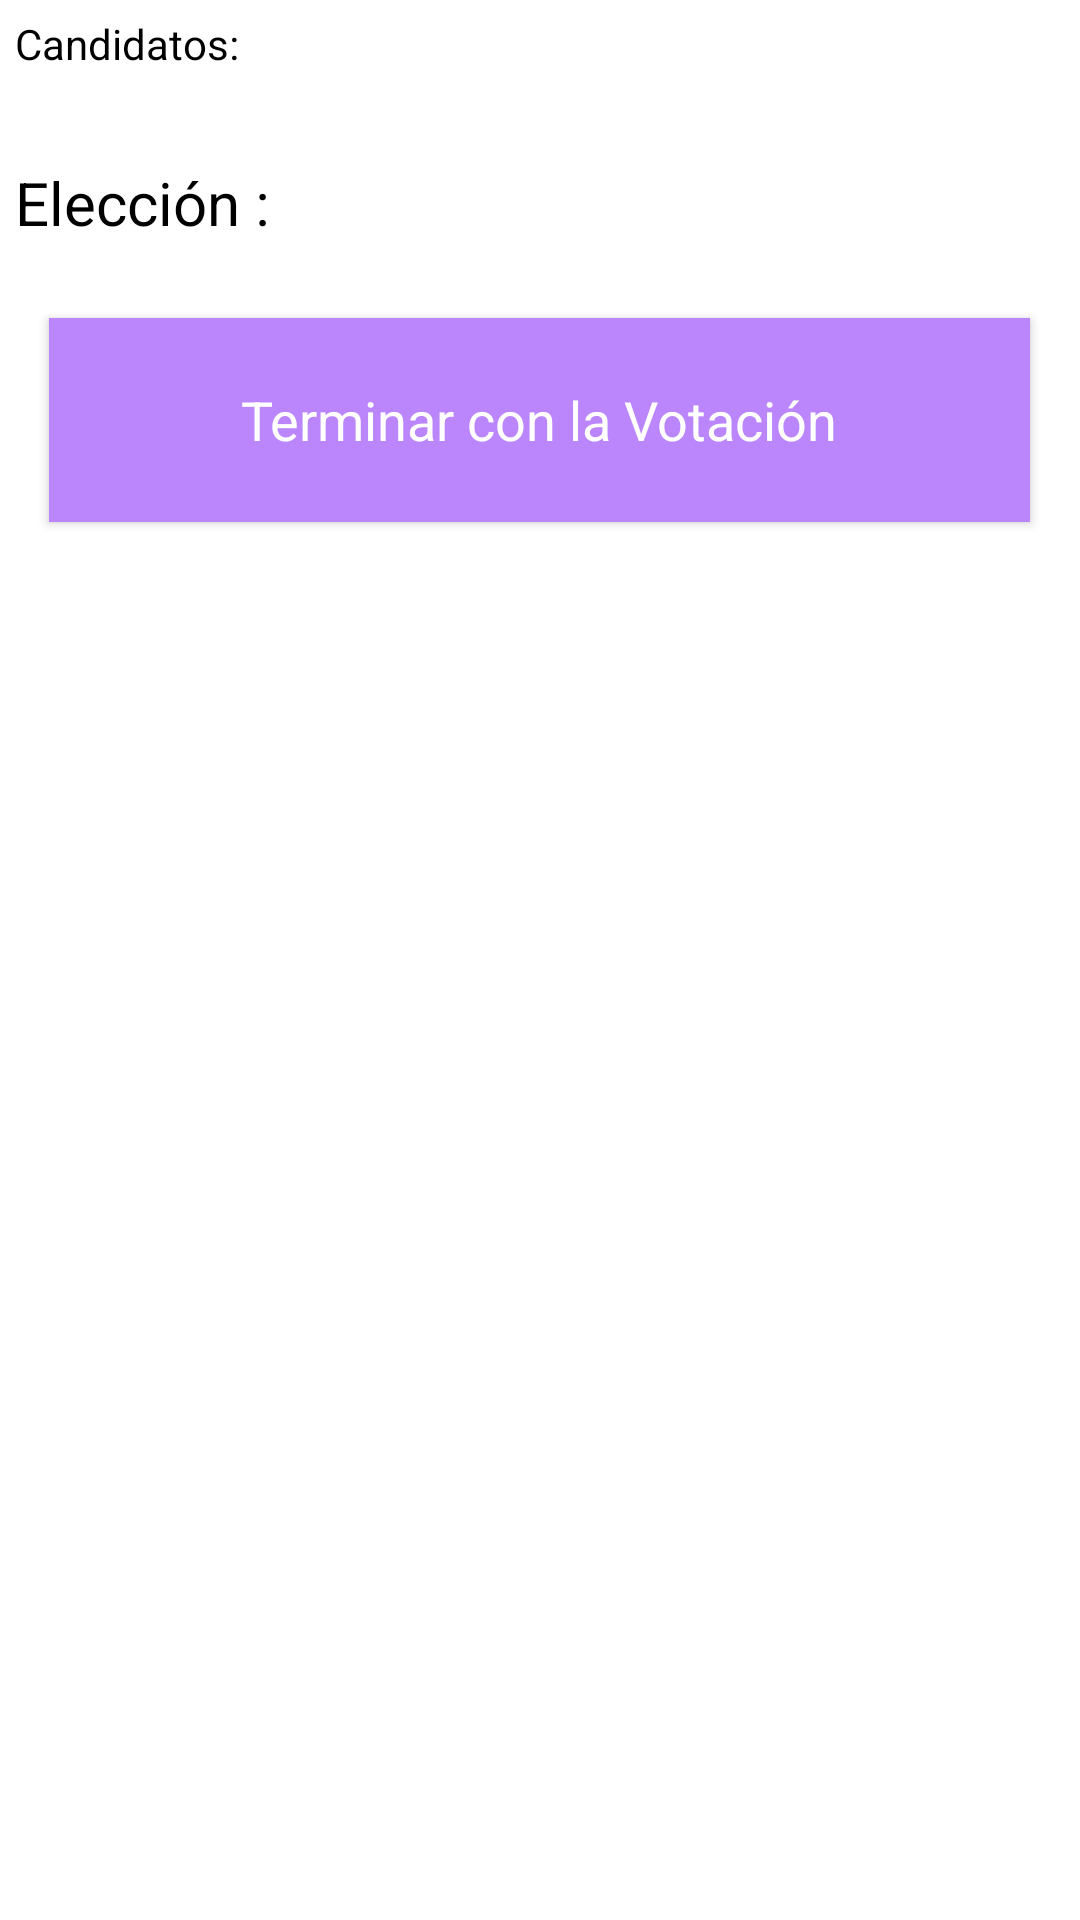

Produce the Android XML layout that renders to this screen, including the resource entries it uses.
<!-- AndroidManifest.xml: application theme Theme.VotoElectronicoSeguridadInformatica -->
<!-- res/layout/activity_polling.xml -->
<?xml version="1.0" encoding="utf-8"?>
<LinearLayout xmlns:android="http://schemas.android.com/apk/res/android"
    xmlns:app="http://schemas.android.com/apk/res-auto"
    xmlns:tools="http://schemas.android.com/tools"
    android:layout_width="match_parent"
    android:layout_height="match_parent"
    android:orientation="vertical"

    tools:context=".PollingActivity">




    <TextView
        android:id="@+id/candidates"
        android:text="Candidatos: "
        android:textColor="@color/black"
        android:padding="5dp"
        android:layout_gravity="top|end"
        android:layout_width="match_parent"
        android:layout_height="wrap_content" />
    <ListView
        android:id="@+id/candidates_list"
        android:layout_width="match_parent"
        android:layout_height="wrap_content"

        />

    <TextView
        android:id="@+id/candidate_choosen"
        android:text="Elección :"
        android:textColor="@color/black"
        android:padding="5dp"
        android:textSize="20sp"
        android:layout_marginTop="20dp"
        android:layout_gravity="top|end"
        android:layout_width="match_parent"
        android:layout_height="wrap_content" />

    <Button
        android:id="@+id/btn_endPolling"
        style="@style/MegaTexto"
        android:layout_width="327dp"
        android:layout_height="68dp"
        android:background="@color/purple_200"
        android:text="Terminar con la Votación"
        android:textColor="#FFFFFF"
        android:layout_marginTop="20dp"
        android:textSize="18sp"
        android:layout_gravity="center_horizontal"
 />



</LinearLayout>
<!-- resources referenced by this layout -->
<resources>
  <style name="MegaTexto" parent="android:Widget.TextView">
          <item name="android:textSize">32sp</item>
          <item name="android:textColor">@color/colorPrimary</item>
      </style>
  <style name="Theme.VotoElectronicoSeguridadInformatica" parent="Theme.MaterialComponents.DayNight.DarkActionBar">
          
          <item name="colorPrimary">@color/purple_500</item>
          <item name="colorPrimaryVariant">@color/purple_700</item>
          <item name="colorOnPrimary">@color/white</item>
          
          <item name="colorSecondary">@color/teal_200</item>
          <item name="colorSecondaryVariant">@color/teal_700</item>
          <item name="colorOnSecondary">@color/black</item>
          
          <item name="android:statusBarColor" tools:targetApi="l">?attr/colorPrimaryVariant</item>
          
      </style>
  <!-- not gathered from this repository: default colours our renderer supplied (Android Studio template values) -->
  <color name="purple_200">#FFBB86FC</color>
  <color name="purple_500">#FF6200EE</color>
  <color name="purple_700">#FF3700B3</color>
  <color name="teal_200">#FF03DAC5</color>
  <color name="teal_700">#FF018786</color>
  <color name="black">#FF000000</color>
  <color name="white">#FFFFFFFF</color>
  <color name="colorPrimary">#FF6200EE</color>
</resources>
